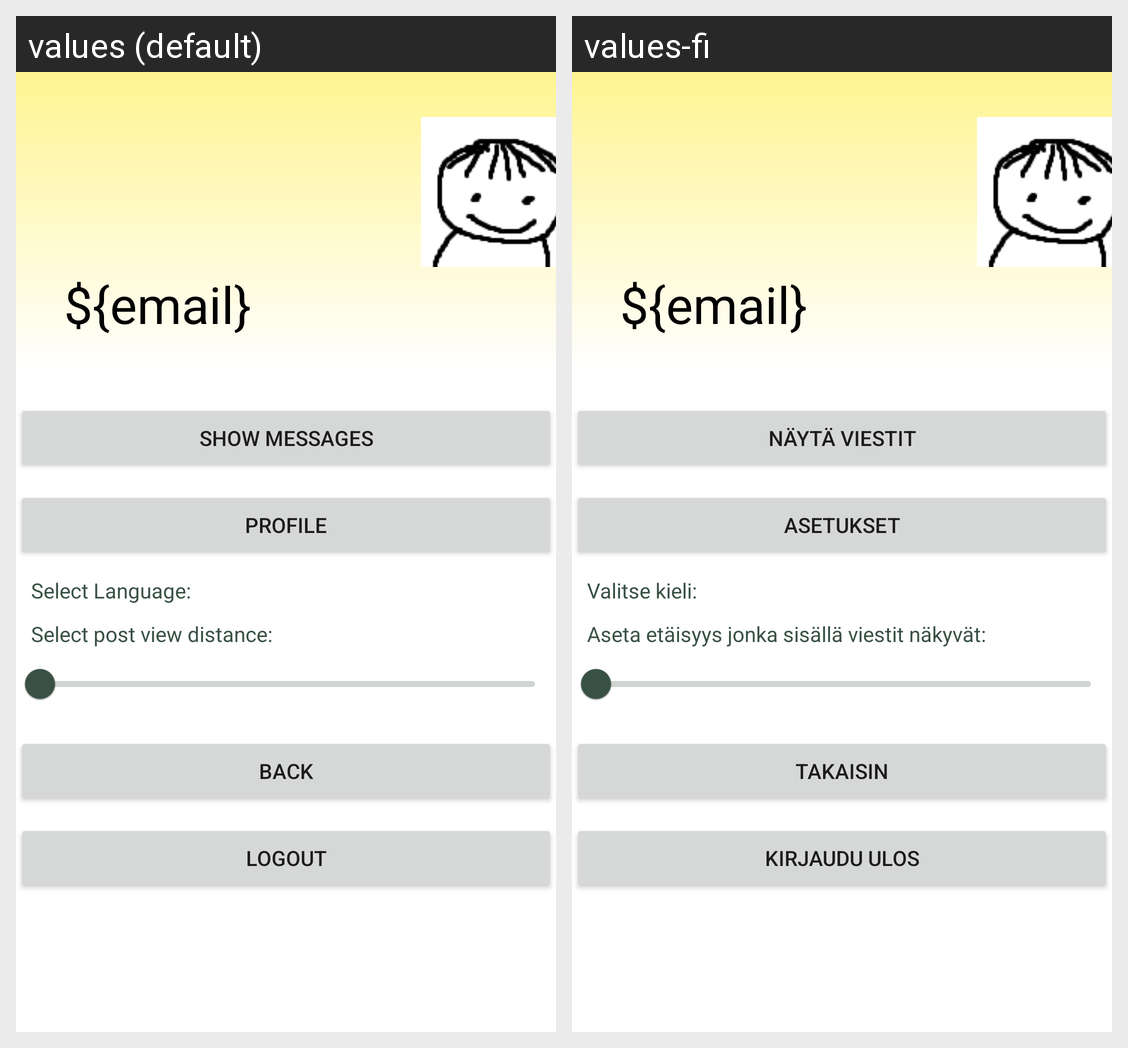

The same Android screen rendered under two of its app's locales, left to right. List the strings drawn on it with the default value and each locale's translation.
Android screen res/layout/activity_profile.xml rendered under 2 locales, left to right: values (default), values-fi. Device: Nexus 5 (rendered at 1080×1920; each locale shown at half size, 540×960, under a caption strip naming it); theme Theme.GeoSnapper.
Strings drawn on this screen, with the default value and each locale's value (text and hints the layout hard-codes, and strings that could not be matched under every locale, appear in the picture but are not listed):

show_messages
  values: Show messages
  values-fi: Näytä viestit

settings
  values: Profile
  values-fi: Asetukset

select_language
  values: Select Language:
  values-fi: Valitse kieli:

select_post_view_distance
  values: Select post view distance:
  values-fi: Aseta etäisyys jonka sisällä viestit näkyvät:

back
  values: Back
  values-fi: Takaisin

logout
  values: Logout
  values-fi: Kirjaudu ulos
